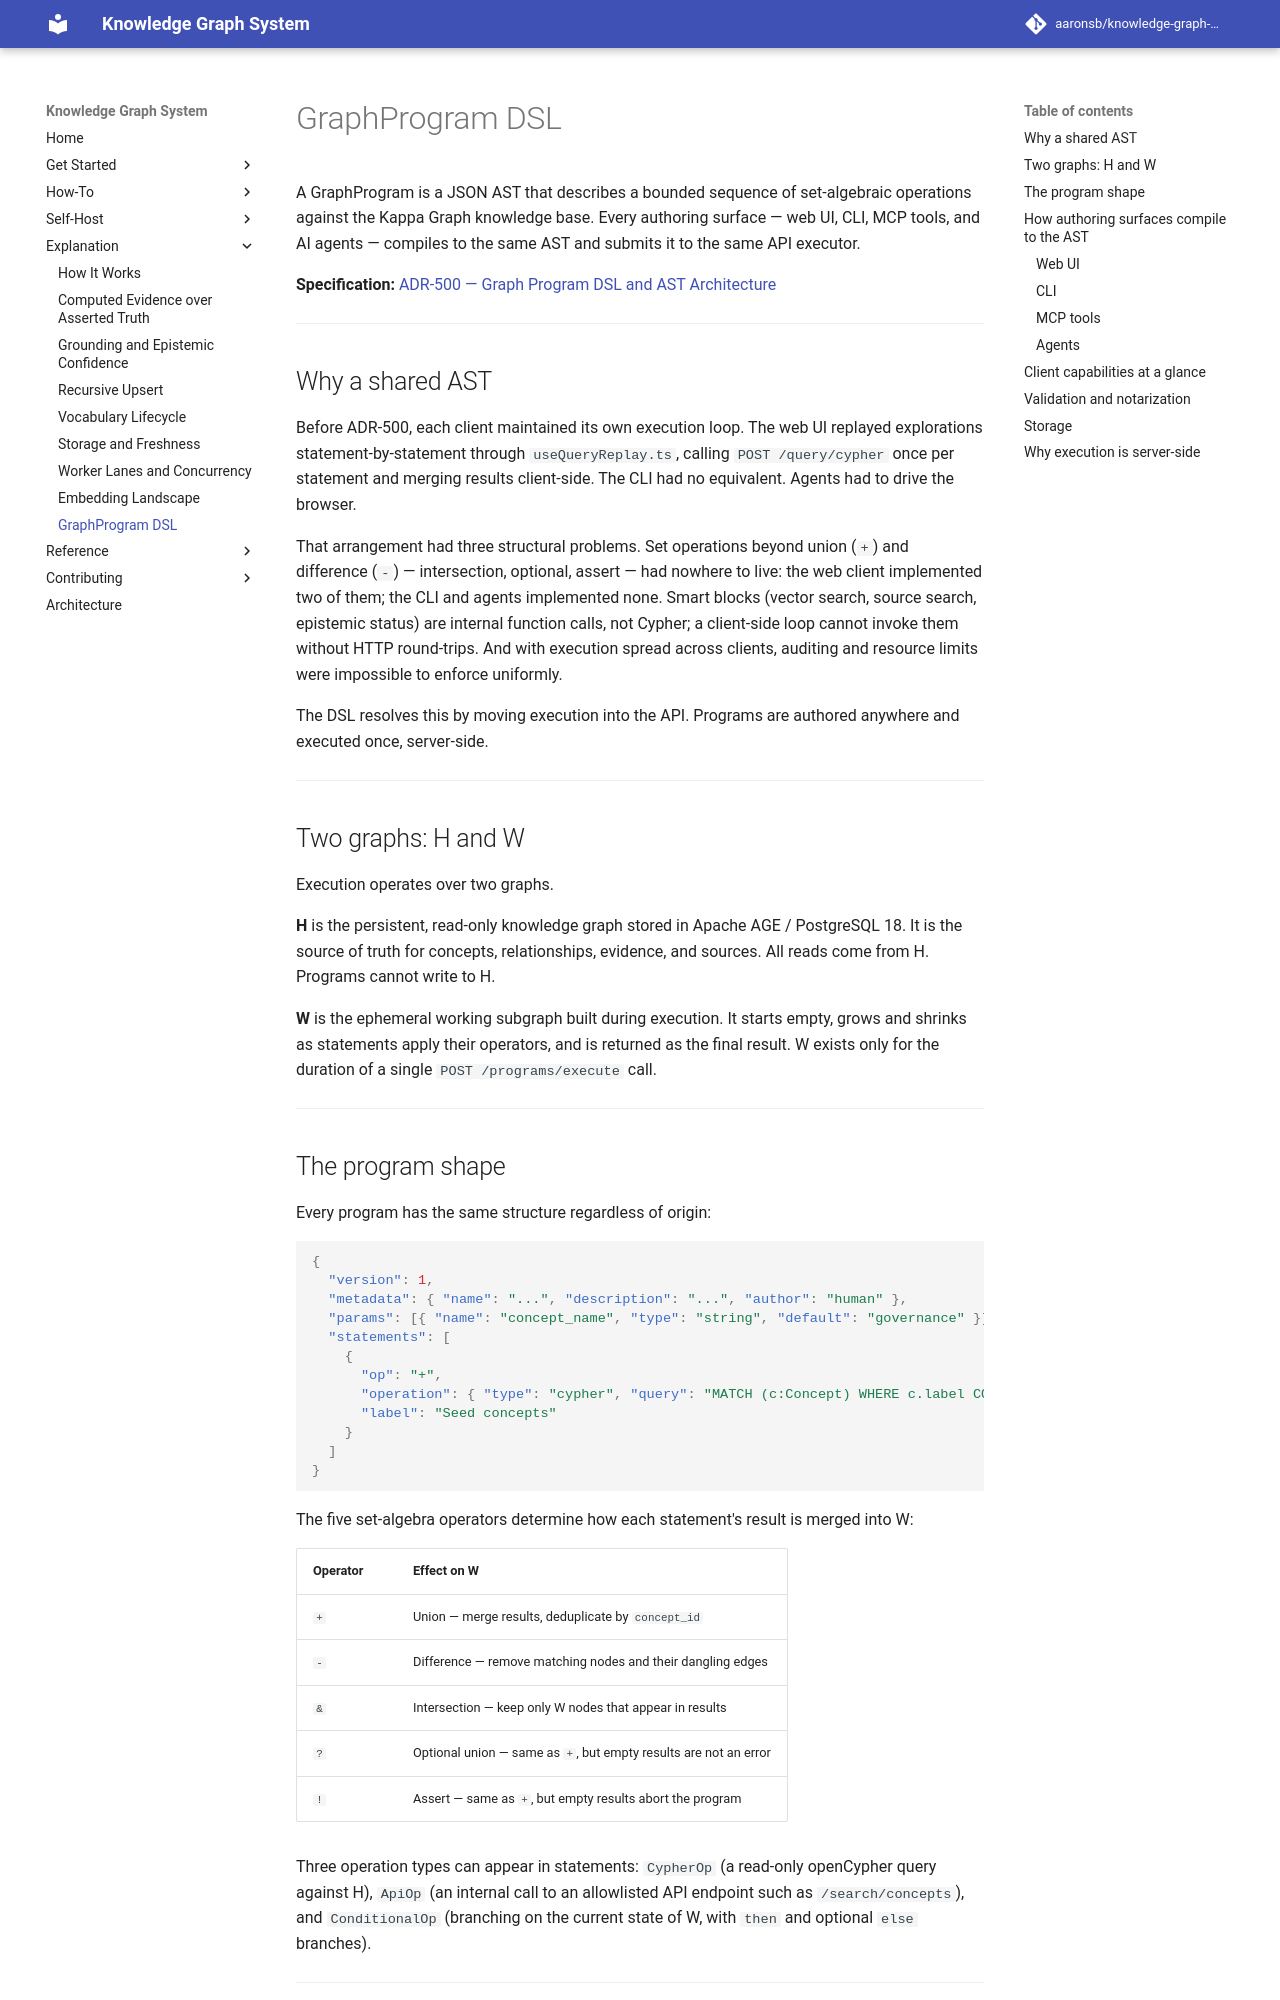

repository: aaronsb/knowledge-graph-system · page: explanation/graph-program/index.html · generator: mkdocs

---
id: 05.001.E
domain: query
mode: explanation
---

# GraphProgram DSL

A GraphProgram is a JSON AST that describes a bounded sequence of set-algebraic operations against the Kappa Graph knowledge base. Every authoring surface — web UI, CLI, MCP tools, and AI agents — compiles to the same AST and submits it to the same API executor.

**Specification:** [ADR-500 — Graph Program DSL and AST Architecture](../architecture/query-search/ADR-500-graph-program-dsl-and-ast-architecture.md)

---

## Why a shared AST

Before ADR-500, each client maintained its own execution loop. The web UI replayed explorations statement-by-statement through `useQueryReplay.ts`, calling `POST /query/cypher` once per statement and merging results client-side. The CLI had no equivalent. Agents had to drive the browser.

That arrangement had three structural problems. Set operations beyond union (`+`) and difference (`-`) — intersection, optional, assert — had nowhere to live: the web client implemented two of them; the CLI and agents implemented none. Smart blocks (vector search, source search, epistemic status) are internal function calls, not Cypher; a client-side loop cannot invoke them without HTTP round-trips. And with execution spread across clients, auditing and resource limits were impossible to enforce uniformly.

The DSL resolves this by moving execution into the API. Programs are authored anywhere and executed once, server-side.

---

## Two graphs: H and W

Execution operates over two graphs.

**H** is the persistent, read-only knowledge graph stored in Apache AGE / PostgreSQL 18. It is the source of truth for concepts, relationships, evidence, and sources. All reads come from H. Programs cannot write to H.

**W** is the ephemeral working subgraph built during execution. It starts empty, grows and shrinks as statements apply their operators, and is returned as the final result. W exists only for the duration of a single `POST /programs/execute` call.

---

## The program shape

Every program has the same structure regardless of origin:

```json
{
  "version": 1,
  "metadata": { "name": "...", "description": "...", "author": "human" },
  "params": [{ "name": "concept_name", "type": "string", "default": "governance" }],
  "statements": [
    {
      "op": "+",
      "operation": { "type": "cypher", "query": "MATCH (c:Concept) WHERE c.label CONTAINS $concept_name RETURN c LIMIT 50" },
      "label": "Seed concepts"
    }
  ]
}
```

The five set-algebra operators determine how each statement's result is merged into W:

| Operator | Effect on W |
|----------|-------------|
| `+` | Union — merge results, deduplicate by `concept_id` |
| `-` | Difference — remove matching nodes and their dangling edges |
| `&` | Intersection — keep only W nodes that appear in results |
| `?` | Optional union — same as `+`, but empty results are not an error |
| `!` | Assert — same as `+`, but empty results abort the program |

Three operation types can appear in statements: `CypherOp` (a read-only openCypher query against H), `ApiOp` (an internal call to an allowlisted API endpoint such as `/search/concepts`), and `ConditionalOp` (branching on the current state of W, with `then` and optional `else` branches).

---

## How authoring surfaces compile to the AST
